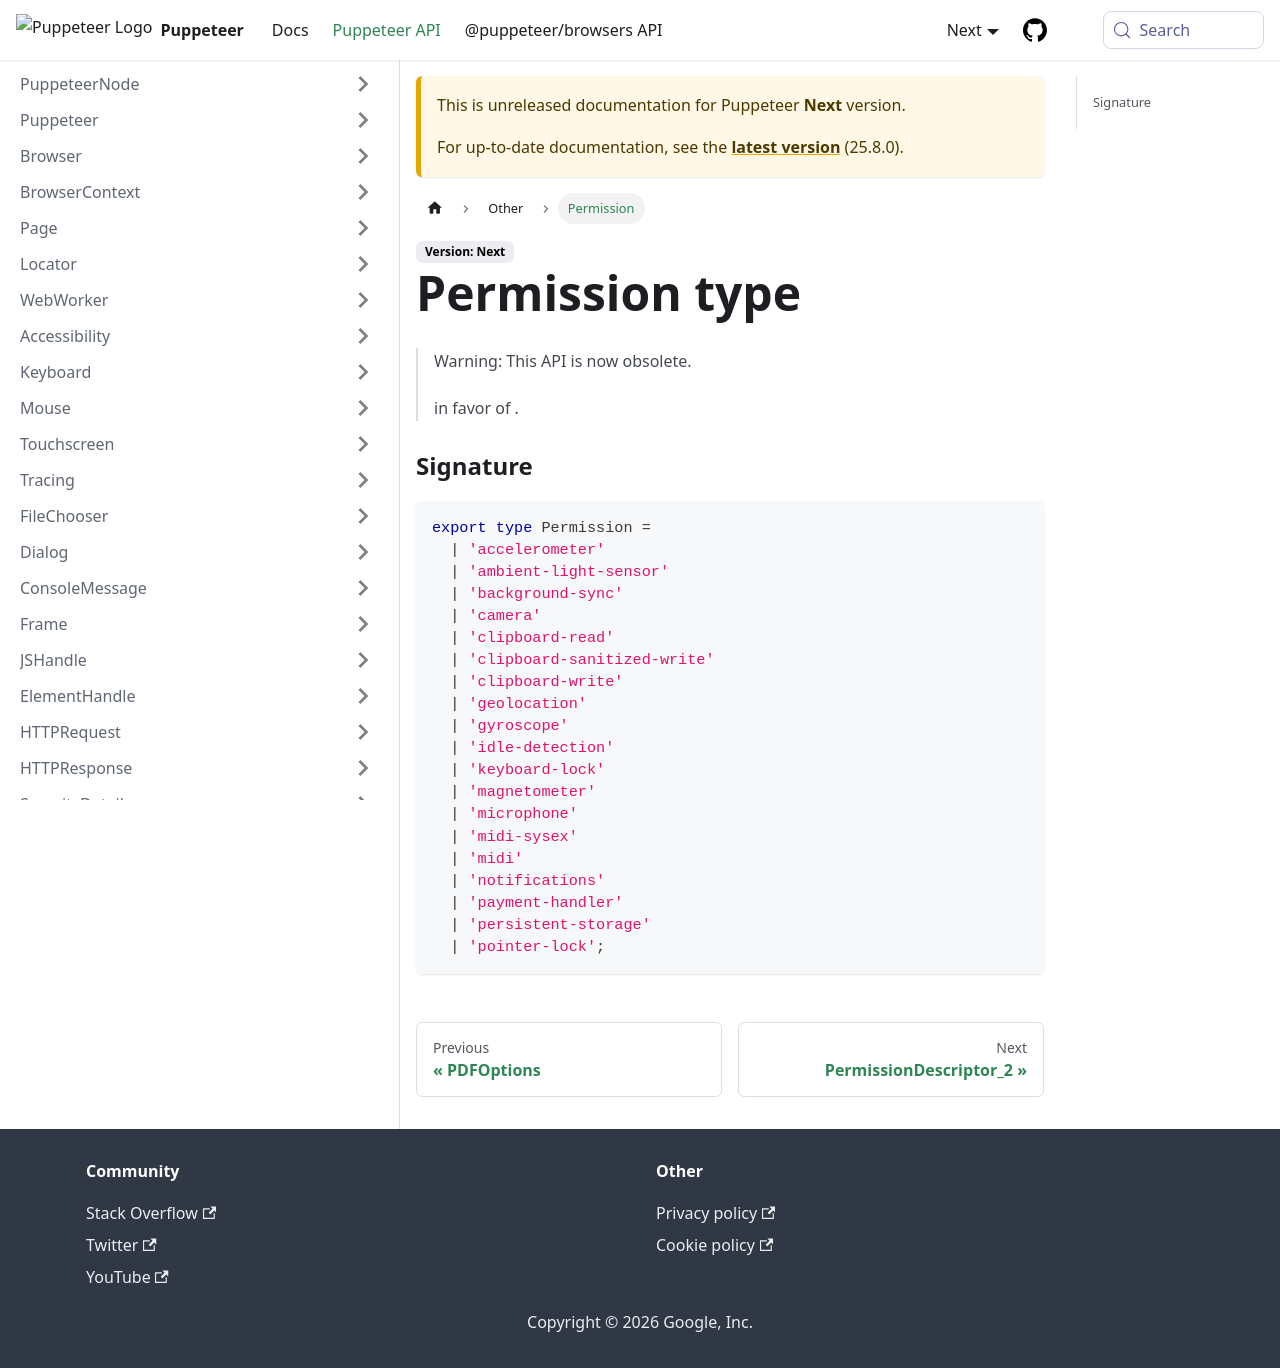

repository: fernandoesteban2408-ux/congenial-octo-doodle · page: next/api/puppeteer.permission.html · generator: docusaurus

---
sidebar_label: Permission
---

# Permission type

> Warning: This API is now obsolete.
>
> in favor of .

### Signature

```typescript
export type Permission =
  | 'accelerometer'
  | 'ambient-light-sensor'
  | 'background-sync'
  | 'camera'
  | 'clipboard-read'
  | 'clipboard-sanitized-write'
  | 'clipboard-write'
  | 'geolocation'
  | 'gyroscope'
  | 'idle-detection'
  | 'keyboard-lock'
  | 'magnetometer'
  | 'microphone'
  | 'midi-sysex'
  | 'midi'
  | 'notifications'
  | 'payment-handler'
  | 'persistent-storage'
  | 'pointer-lock';
```
